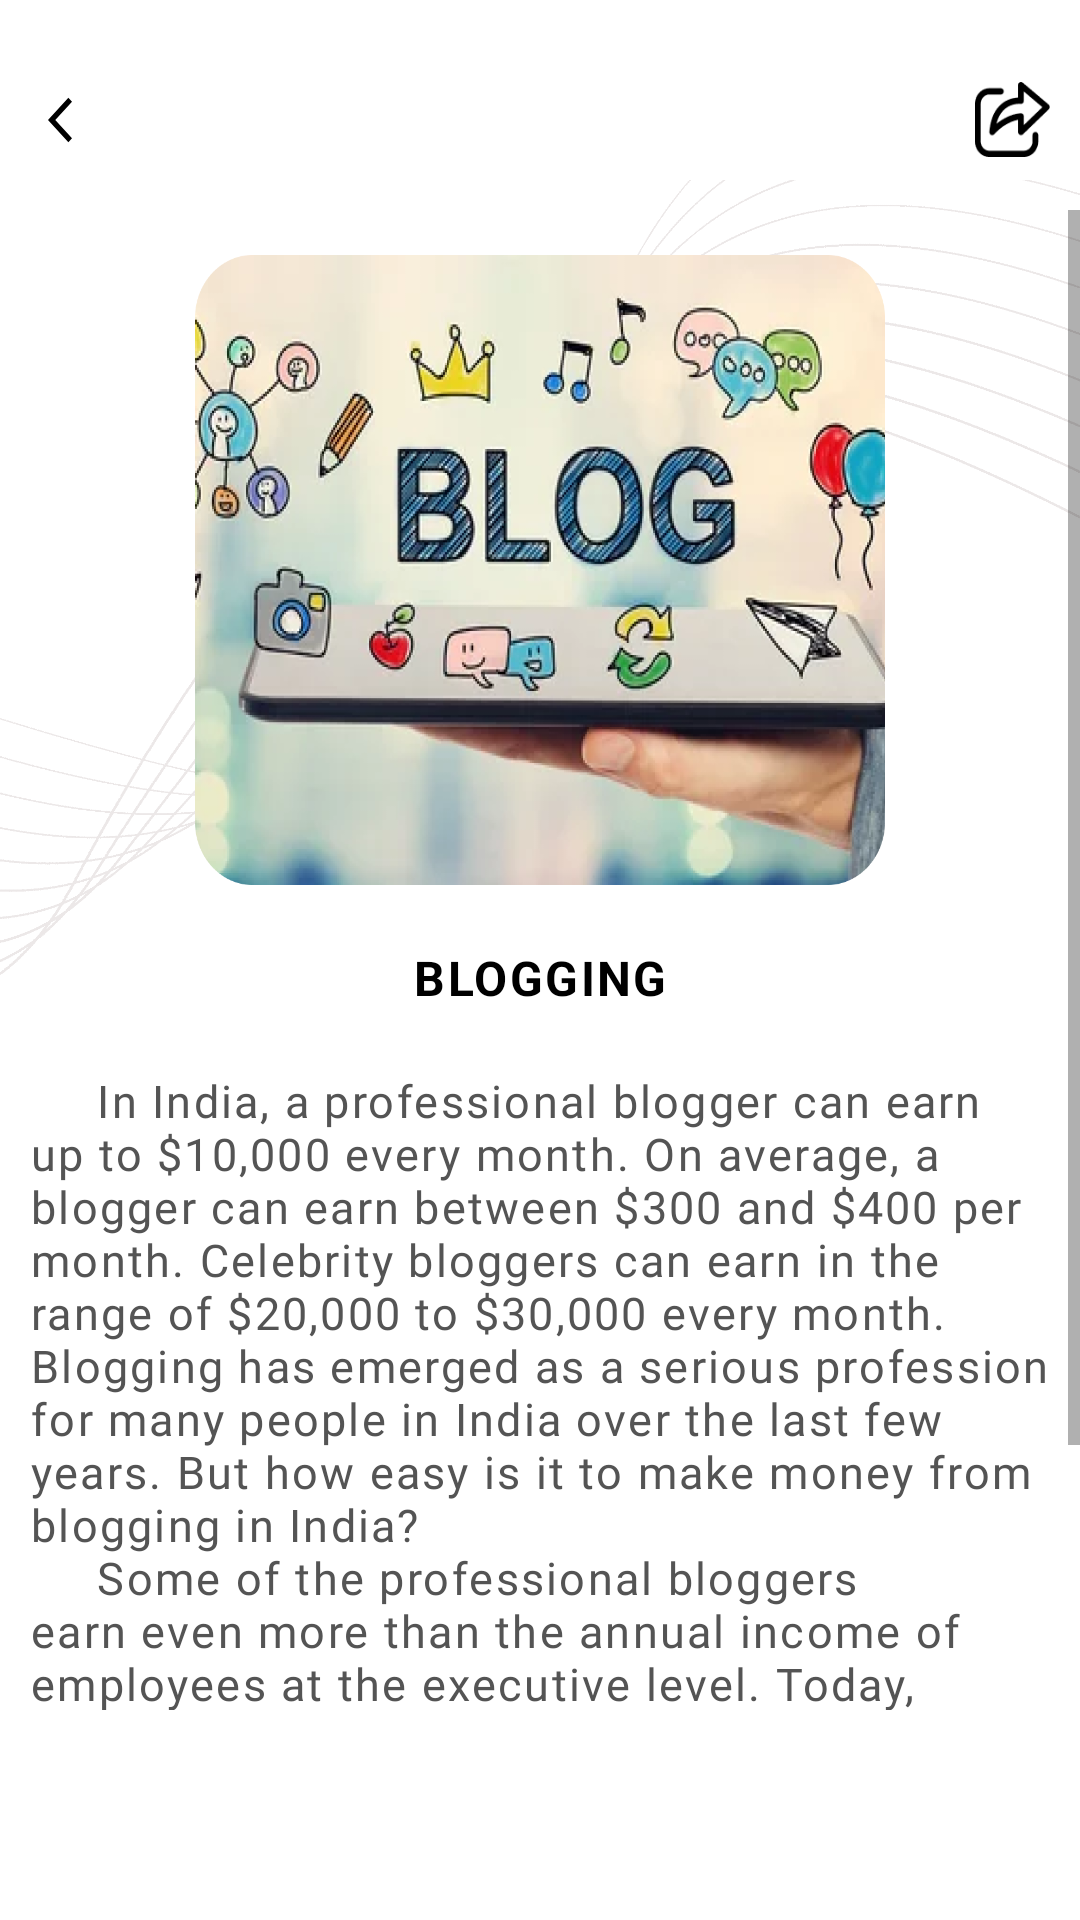

Android layout source for this screen:
<!-- AndroidManifest.xml: application theme Theme.Best20ways -->
<!-- res/layout/activity_blogging.xml -->
<?xml version="1.0" encoding="utf-8"?>
<RelativeLayout xmlns:android="http://schemas.android.com/apk/res/android"
    xmlns:app="http://schemas.android.com/apk/res-auto"
    xmlns:tools="http://schemas.android.com/tools"
    android:layout_width="match_parent"
    android:layout_height="match_parent"
    android:background="@drawable/back3"
    tools:context=".BloggingActivity">
    <RelativeLayout
        android:id="@+id/rl1"
        android:layout_width="match_parent"
        android:layout_height="70dp">

        <androidx.appcompat.widget.Toolbar
            android:id="@+id/toolbar"
            android:layout_width="match_parent"
            android:layout_height="40dp"
            android:layout_marginTop="20dp"
            android:background="@color/white"
            app:logo="@drawable/ic_white_arrow">

            <ImageView
                android:id="@+id/share"
                android:layout_width="25dp"
                android:layout_height="25dp"
                android:layout_gravity="right"
                android:layout_marginRight="10dp"
                android:background="@drawable/share"
                android:gravity="center"
                android:orientation="horizontal"></ImageView>

        </androidx.appcompat.widget.Toolbar>
    </RelativeLayout>


    <ScrollView
        android:layout_width="match_parent"
        android:layout_height="match_parent"
        android:layout_below="@+id/rl1"
        android:layout_above="@+id/native_ads">


    <LinearLayout
            android:layout_width="match_parent"
            android:layout_height="match_parent"
            android:orientation="vertical">



            <ImageView
                android:id="@+id/start_now"
                android:layout_width="250dp"
                android:scaleType="fitXY"
                android:padding="10dp"
                android:layout_height="230dp"
                android:layout_gravity="center_horizontal"
                android:layout_marginTop="5dp"
                android:src="@drawable/blogging" />

            <TextView
                android:layout_width="match_parent"
                android:layout_height="wrap_content"
                android:layout_gravity="center_vertical"
                android:layout_marginTop="10dp"
                android:gravity="center_horizontal"
                android:text="BLOGGING"
                android:letterSpacing=".05"
                android:textColor="#000"
                android:textSize="16dp"
                android:textStyle="bold" />

            <TextView
                android:layout_width="match_parent"
                android:layout_height="wrap_content"
                android:layout_marginLeft="10dp"
                android:layout_marginTop="20dp"
                android:layout_marginRight="10dp"
                android:fontFamily="@font/inder"
                android:gravity="start"
                android:letterSpacing=".05"
                android:text="@string/blogging"
                android:textColor="@color/gray"
                android:textSize="15dp" />

        </LinearLayout>
    </ScrollView>
    <LinearLayout
        android:id="@+id/native_ads"
        android:layout_width="match_parent"
        android:layout_height="70dp"
        android:layout_alignParentBottom="true"
        android:orientation="vertical">

    </LinearLayout>

</RelativeLayout>
<!-- resources referenced by this layout -->
<resources>
  <color name="gray">#545454</color>
  <color name="white">#FFFFFFFF</color>
  <!-- drawable back3: png bitmap (drawable, 23760 bytes) -->
  <!-- drawable blogging: png bitmap (drawable, 417981 bytes) -->
  <!-- drawable ic_white_arrow (drawable) -->
  <vector xmlns:android="http://schemas.android.com/apk/res/android"
      android:width="24dp"
      android:height="18dp"
      android:autoMirrored="true"
      android:tint="#000"
      android:viewportWidth="35"
      android:viewportHeight="24">
      <path
          android:fillColor="@android:color/black"
          android:pathData="M11.67,3.87L9.9,2.1 0,12l9.9,9.9 1.77,-1.77L3.54,12z" />
  </vector>
  <!-- drawable share: png bitmap (drawable, 967 bytes) -->
  <string name="blogging">\u0020\u0020\u0020\u0020\u0020In India, a professional blogger can earn up to $10,000 every month. On average, a blogger can earn between $300 and $400 per month. Celebrity bloggers can earn in the range of $20,000 to $30,000 every month. Blogging has emerged as a serious profession for many people in India over the last few years. But how easy is it to make money from blogging in India?
          \n\u0020\u0020\u0020\u0020\u0020Some of the professional bloggers earn even more than the annual income of employees at the executive level. Today, blogging is growing at a fast pace and is being regarded as a mainstream profession. So, if you want to know how to make money from blogging in India, you have come to the right place. Here are the top 15 ways to make money from blogging in India.
  </string>
  <style name="Theme.Best20ways" parent="Theme.MaterialComponents.Light.NoActionBar">
          
          <item name="colorPrimary">@color/purple_500</item>
          <item name="colorPrimaryVariant">@color/purple_700</item>
          <item name="colorOnPrimary">@color/white</item>
          
          <item name="colorSecondary">@color/teal_200</item>
          <item name="colorSecondaryVariant">@color/teal_700</item>
          <item name="colorOnSecondary">@color/black</item>
          <item name="android:windowTranslucentStatus">true</item>
  
          
          <item name="android:statusBarColor" tools:targetApi="l">@android:color/transparent</item>
          
      </style>
  <color name="purple_500">#FF6200EE</color>
  <color name="purple_700">#FF3700B3</color>
  <color name="teal_200">#FF03DAC5</color>
  <color name="teal_700">#FF018786</color>
  <color name="black">#FF000000</color>
</resources>
